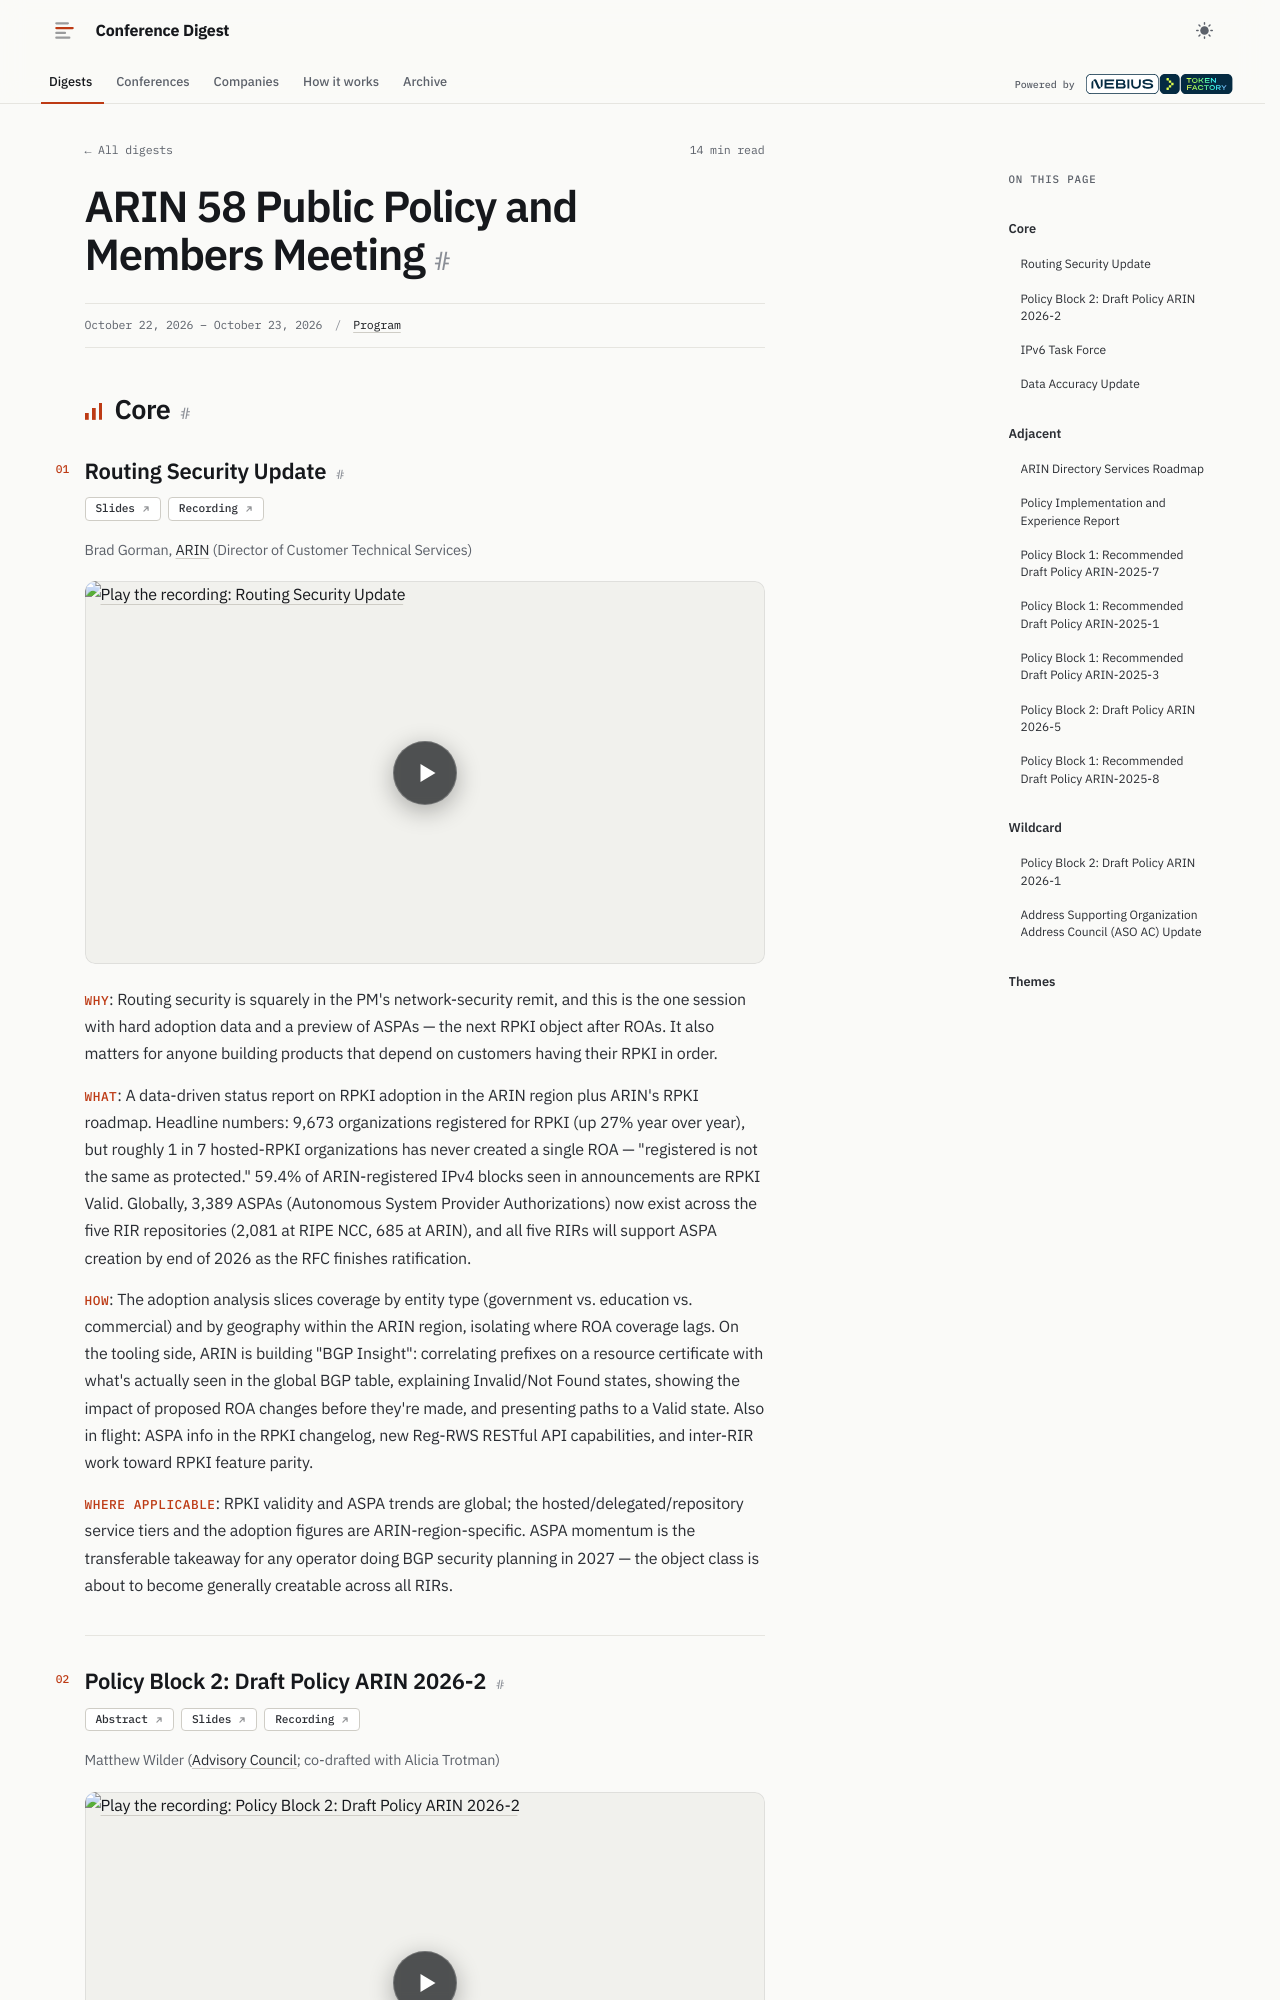

repository: hellt/conference-digest · page: arin-58/index.html · generator: mkdocs

<!--
conference: ARIN 58 Public Policy and Members Meeting
type: operator
source_url: https://www.arin.net/participate/meetings/ARIN58
generated: 2026-11-02
registry_key: arin-58
written_by: ToFaRev (zai-org/GLM-5.3)
-->

# ARIN 58 Public Policy and Members Meeting

## Core

### Routing Security Update

**Links:** [Slides](https://www.arin.net/participate/meetings/ARIN58/materials/ARIN58_routingsecurity.pdf) · [Recording](https://www.youtube.com/watch?v=RhO-2Cqaejo&t=3131s)

Brad Gorman, ARIN (Director of Customer Technical Services)

- **Why**: Routing security is squarely in the PM's network-security remit, and this is the one session with hard adoption data and a preview of ASPAs — the next RPKI object after ROAs. It also matters for anyone building products that depend on customers having their RPKI in order.
- **What**: A data-driven status report on RPKI adoption in the ARIN region plus ARIN's RPKI roadmap. Headline numbers: 9,673 organizations registered for RPKI (up 27% year over year), but roughly 1 in 7 hosted-RPKI organizations has never created a single ROA — "registered is not the same as protected." 59.4% of ARIN-registered IPv4 blocks seen in announcements are RPKI Valid. Globally, 3,389 ASPAs (Autonomous System Provider Authorizations) now exist across the five RIR repositories (2,081 at RIPE NCC, 685 at ARIN), and all five RIRs will support ASPA creation by end of 2026 as the RFC finishes ratification.
- **How**: The adoption analysis slices coverage by entity type (government vs. education vs. commercial) and by geography within the ARIN region, isolating where ROA coverage lags. On the tooling side, ARIN is building "BGP Insight": correlating prefixes on a resource certificate with what's actually seen in the global BGP table, explaining Invalid/Not Found states, showing the impact of proposed ROA changes before they're made, and presenting paths to a Valid state. Also in flight: ASPA info in the RPKI changelog, new Reg-RWS RESTful API capabilities, and inter-RIR work toward RPKI feature parity.
- **Where applicable**: RPKI validity and ASPA trends are global; the hosted/delegated/repository service tiers and the adoption figures are ARIN-region-specific. ASPA momentum is the transferable takeaway for any operator doing BGP security planning in 2027 — the object class is about to become generally creatable across all RIRs.
